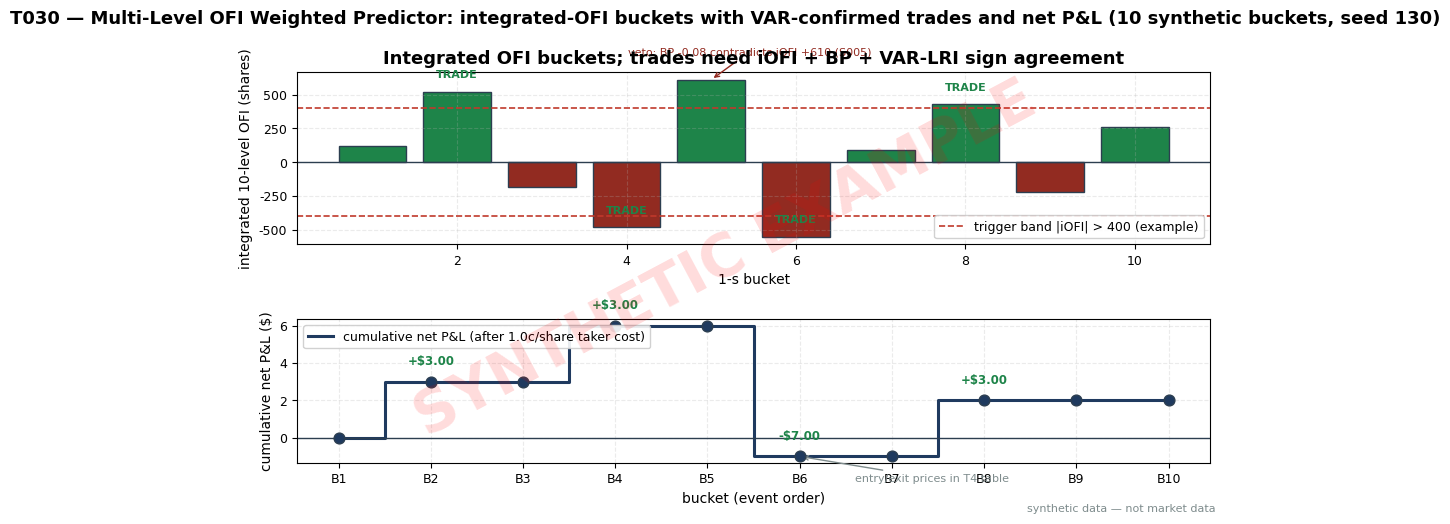

Recreate this plot in Python. (Note: this script raises an exception after producing the figure.)
import matplotlib
matplotlib.use("Agg")  # headless render on the Mac/VM
import matplotlib.pyplot as plt
import numpy as np

# ---- HOUSE STYLE (do not restyle) ----
plt.rcParams.update({
    "figure.figsize": (10, 5.2),
    "figure.dpi": 150,
    "savefig.dpi": 150,
    "font.family": "DejaVu Sans",
    "font.size": 10,
    "axes.titlesize": 13,
    "axes.titleweight": "bold",
    "axes.labelsize": 10,
    "axes.grid": True,
    "grid.alpha": 0.25,
    "grid.linestyle": "--",
    "xtick.labelsize": 9,
    "ytick.labelsize": 9,
    "legend.fontsize": 9,
    "legend.framealpha": 0.9,
})
PALETTE = {
    "price":   "#1f3a5f",  # dark navy — primary price/equity line
    "signal":  "#c0392b",  # red — signal / entries
    "signal2": "#8e44ad",  # purple — secondary signal
    "volume":  "#7f8c8d",  # grey — volume bars
    "band":    "#aed6f1",  # light blue — bands / fill
    "profit":  "#1e8449",  # green — profits / long
    "loss":    "#922b21",  # dark red — losses / short
    "zero":    "#2c3e50",  # baseline
}

# T030 worked example — Multi-Level OFI Weighted Predictor (SYNTHETIC, seed 130)
# Seed recorded so the script is reproducible; the 10 buckets and 4 taken trades are
# the hand-verified rows in the chapter's T4 table (identical numbers).
rng = np.random.default_rng(130)
OUT = "/home/hatch/workspace/quant-signals-deep/images/T030_example.png"

# 10 synthetic 1-s buckets. iOFI = integrated 10-level OFI (shares, example weights);
# bp = S005 static book pressure; lri_sign = S084 VAR long-run-impact sign (+1/-1).
# Trade rule: |iOFI| > 400 (example) AND sign(iOFI) == sign(bp) == lri_sign.
buckets = np.arange(1, 11)
iofi = np.array([120, 520, -180, -480, 610, -550, 90, 430, -220, 260])
bp   = np.array([0.05, 0.14, -0.06, -0.11, -0.08, -0.12, 0.03, 0.09, -0.05, 0.04])
lri  = np.array([1, 1, -1, -1, 1, -1, 1, 1, -1, 1])
theta = 400
trigger = (np.abs(iofi) > theta) & (np.sign(iofi) == np.sign(bp)) & (np.sign(iofi) == lri)

# Taken trades (bucket, direction, entry, exit, 200 shares, cost 1.0c/share round trip):
# T1 long  @100.01  -> 100.035  (+2.5c)  ; T2 short @99.99 -> 99.965 (+2.5c)
# T4 short @100.02  -> 100.045  (-2.5c)  ; T5 long  @99.97 -> 99.995 (+2.5c)
tb, tdir = np.array([2, 4, 6, 8]), np.array([1, -1, -1, 1])
entry = np.array([100.01, 99.99, 100.02, 99.97])
exitp = np.array([100.035, 99.965, 100.045, 99.995])
gross = 200 * tdir * (exitp - entry)
cost = 4 * [2.00]  # 200 shares x 1.0c (example taker round-trip cost)
cost = np.array(cost)
net = gross - cost
assert np.all(trigger[[1, 3, 5, 7]]) and not np.any(trigger[[0, 2, 4, 6, 8, 9]])
assert abs(net.sum() - 2.00) < 1e-9, (net, net.sum())
labels = {2: "+$3.00", 4: "+$3.00", 6: "-$7.00", 8: "+$3.00"}
cum = np.zeros(10); acc = 0.0
for i in range(10):
    if buckets[i] in tb:
        acc += net[list(tb).index(buckets[i])]
    cum[i] = acc

fig, (ax1, ax2) = plt.subplots(2, 1, figsize=(10, 5.2),
                              gridspec_kw={"height_ratios": [1.2, 1]})
fig.suptitle("T030 — Multi-Level OFI Weighted Predictor: integrated-OFI buckets "
             "with VAR-confirmed trades and net P&L (10 synthetic buckets, seed 130)",
             fontsize=13, fontweight="bold", y=0.98)

colors = [PALETTE["profit"] if v > 0 else PALETTE["loss"] for v in iofi]
ax1.bar(buckets, iofi, color=colors, edgecolor="#2c3e50")
ax1.axhline(theta, color=PALETTE["signal"], linestyle="--", linewidth=1.2,
            label="trigger band |iOFI| > 400 (example)")
ax1.axhline(-theta, color=PALETTE["signal"], linestyle="--", linewidth=1.2)
ax1.axhline(0, color=PALETTE["zero"], linewidth=1)
for i, b in enumerate(buckets):
    if trigger[i]:
        tag = "TRADE" if b in tb else "blocked"
        ax1.annotate(tag, (b, iofi[i]), textcoords="offset points", xytext=(0, 10),
                     ha="center", fontsize=8, fontweight="bold",
                     color=PALETTE["profit"] if b in tb else PALETTE["loss"])
ax1.annotate("veto: BP -0.08 contradicts iOFI +610 (S005)", (5, 610),
             textcoords="offset points", xytext=(-60, 18), fontsize=8,
             color=PALETTE["loss"], arrowprops=dict(arrowstyle="->", color=PALETTE["loss"]))
ax1.set_xlabel("1-s bucket")
ax1.set_ylabel("integrated 10-level OFI (shares)")
ax1.set_title("Integrated OFI buckets; trades need iOFI + BP + VAR-LRI sign agreement")
ax1.legend(loc="lower right")

x = np.arange(10)
ax2.step(x, cum, where="mid", color=PALETTE["price"], linewidth=2.2,
         label="cumulative net P&L (after 1.0c/share taker cost)")
ax2.scatter(x, cum, s=60, zorder=5, edgecolors="#2c3e50", c=PALETTE["price"])
for b, a in labels.items():
    i = b - 1
    ax2.annotate(a, (x[i], cum[i]), textcoords="offset points", xytext=(0, 12),
                 ha="center", fontsize=8.5, fontweight="bold",
                 color=PALETTE["profit"] if float(a[2:]) > 0 else PALETTE["loss"])
ax2.annotate("entry/exit prices in T4 table", (x[5], cum[5]),
             textcoords="offset points", xytext=(40, -18), fontsize=8, color="#7f8c8d",
             arrowprops=dict(arrowstyle="->", color="#7f8c8d"))
ax2.axhline(0, color=PALETTE["zero"], linewidth=1)
ax2.set_xticks(x); ax2.set_xticklabels([f"B{b}" for b in buckets])
ax2.set_xlabel("bucket (event order)")
ax2.set_ylabel("cumulative net P&L ($)")
ax2.legend(loc="upper left")

# ---- SYNTHETIC WATERMARK (mandatory) ----
fig = plt.gcf()
fig.text(0.5, 0.5, "SYNTHETIC EXAMPLE", fontsize=42, color="red", alpha=0.14,
         ha="center", va="center", rotation=28, weight="bold", zorder=10)
fig.text(0.99, 0.01, "synthetic data — not market data", fontsize=8, color="#7f8c8d",
         ha="right", va="bottom")
plt.tight_layout()
plt.savefig(OUT, bbox_inches="tight")
plt.close()
print("wrote", OUT, "| net total $%.2f" % cum[-1])
